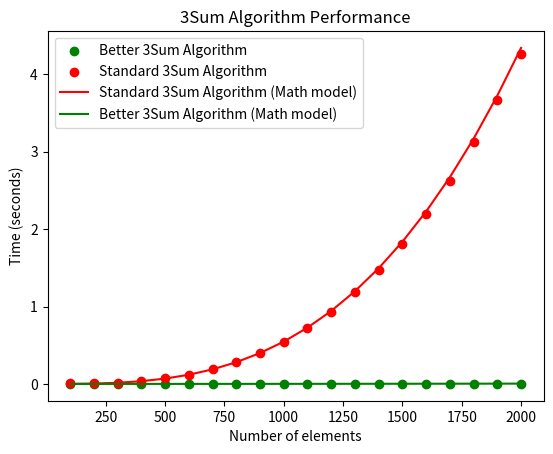
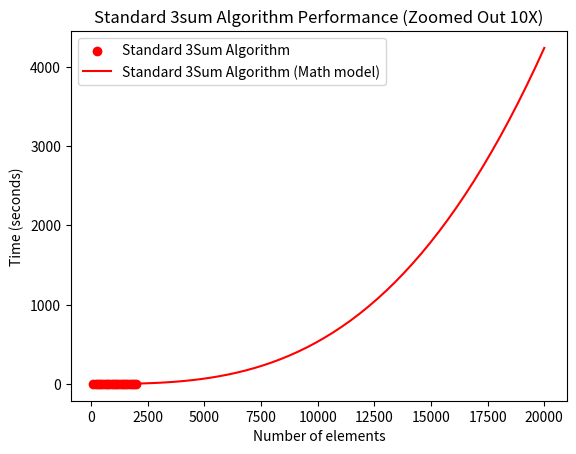
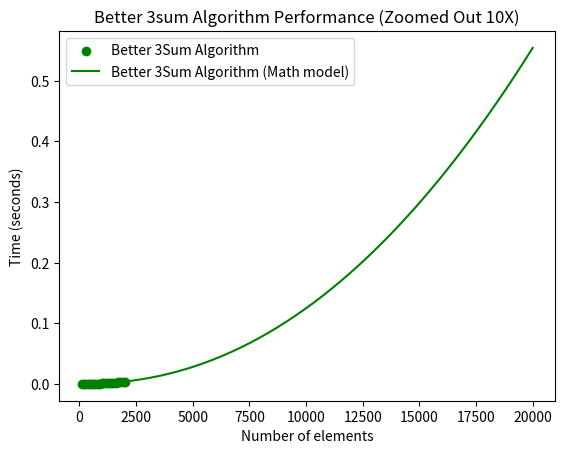
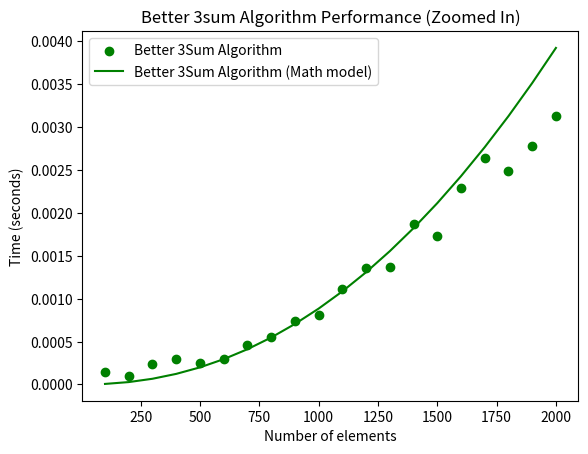

The script that saved these images, in order:
import matplotlib.pyplot as plt
import numpy as np

# FIG 1

# Define the data
standard_y = [0.007684625, 0.01215975, 0.015437125, 0.035897958, 0.0701565, 0.119056833, 0.187467041, 0.278598375, 0.396076584, 0.544142875, 0.717807334, 0.93293025, 1.183028208, 1.472521917, 1.812441417, 2.194400292, 2.626887959, 3.118993583, 3.6665875, 4.262797208]
better_y = [1.464079E-4, 1.0186958999999994E-4, 2.4299375E-4, 2.922095100000001E-4, 2.5139041000000003E-4, 2.9576333000000014E-4, 4.554329300000002E-4, 5.496249500000001E-4, 7.376112800000002E-4, 8.113229200000004E-4, 0.00111683672, 0.00135283171, 0.0013644387900000002, 0.0018718596200000004, 0.0017280946300000004, 0.0022871691799999996, 0.0026395196299999995, 0.002485977529999999, 0.00278269795, 0.00313129421]

# x-axis all the way to 2000
x = [100, 200, 300, 400, 500, 600, 700, 800, 900, 1000, 1100, 1200, 1300, 1400, 1500, 1600, 1700, 1800, 1900, 2000]

# Create a figure and axis
fig, ax = plt.subplots()

# Plot the data
ax.scatter(x, better_y, label='Better 3Sum Algorithm', color='green')
ax.scatter(x, standard_y, label='Standard 3Sum Algorithm', color='red')

# math equation for standard 3sum
standard_b = 2.99
standard_c = -30.67
math_standard = [(2**standard_c * (x**standard_b)) for x in x]
ax.plot(x, math_standard, label='Standard 3Sum Algorithm (Math model)', color='red')

better_b = 2.15
better_c = -31.57
math_better = [(2**better_c * (x**better_b)) for x in x]

ax.plot(x, math_better, label='Better 3Sum Algorithm (Math model)', color='green')


# Add axis labels
ax.set(xlabel='Number of elements', ylabel='Time (seconds)',
       title='3Sum Algorithm Performance')

ax.legend()



# FIG 2

# Create a new figure and axis
fig2, ax2 = plt.subplots()

# to 1 milly
x_range = np.linspace(1000, 20000)

# Math model with 10x range
math_standard = [(2**standard_c * (x**standard_b)) for x in x_range]


# Plot the data
ax2.scatter(x, standard_y, label='Standard 3Sum Algorithm', color="red")
ax2.plot(x_range, math_standard, label='Standard 3Sum Algorithm (Math model)', color='red')

# Add axis labels and a title
ax2.set(xlabel='Number of elements', ylabel='Time (seconds)',
       title='Standard 3sum Algorithm Performance (Zoomed Out 10X)')

ax2.legend()


# FIG 3

# Create a new figure and axis
fig3, ax3 = plt.subplots()


# to 1 milly
x_range = np.linspace(250, 20000)

# Math model with 10x range
math_better = [(2**better_c * (x**better_b)) for x in x_range]


# Plot the data
ax3.scatter(x, better_y, label='Better 3Sum Algorithm', color='green')
ax3.plot(x_range, math_better, label='Better 3Sum Algorithm (Math model)', color='green')

# Add axis labels and a title
ax3.set(xlabel='Number of elements', ylabel='Time (seconds)',
       title='Better 3sum Algorithm Performance (Zoomed Out 10X)')

ax3.legend()


# zoomed out version of better 3sum
# Create a new figure and axis
fig4, ax4 = plt.subplots()

math_better = [(2**better_c * (x**better_b)) for x in x]

ax4.scatter(x, better_y, label='Better 3Sum Algorithm', color='green')
ax4.plot(x, math_better, label='Better 3Sum Algorithm (Math model)', color='green')

# Add axis labels and a title
ax4.set(xlabel='Number of elements', ylabel='Time (seconds)',

       title='Better 3sum Algorithm Performance (Zoomed In)')
ax4.legend()

# Show the plot
plt.show()